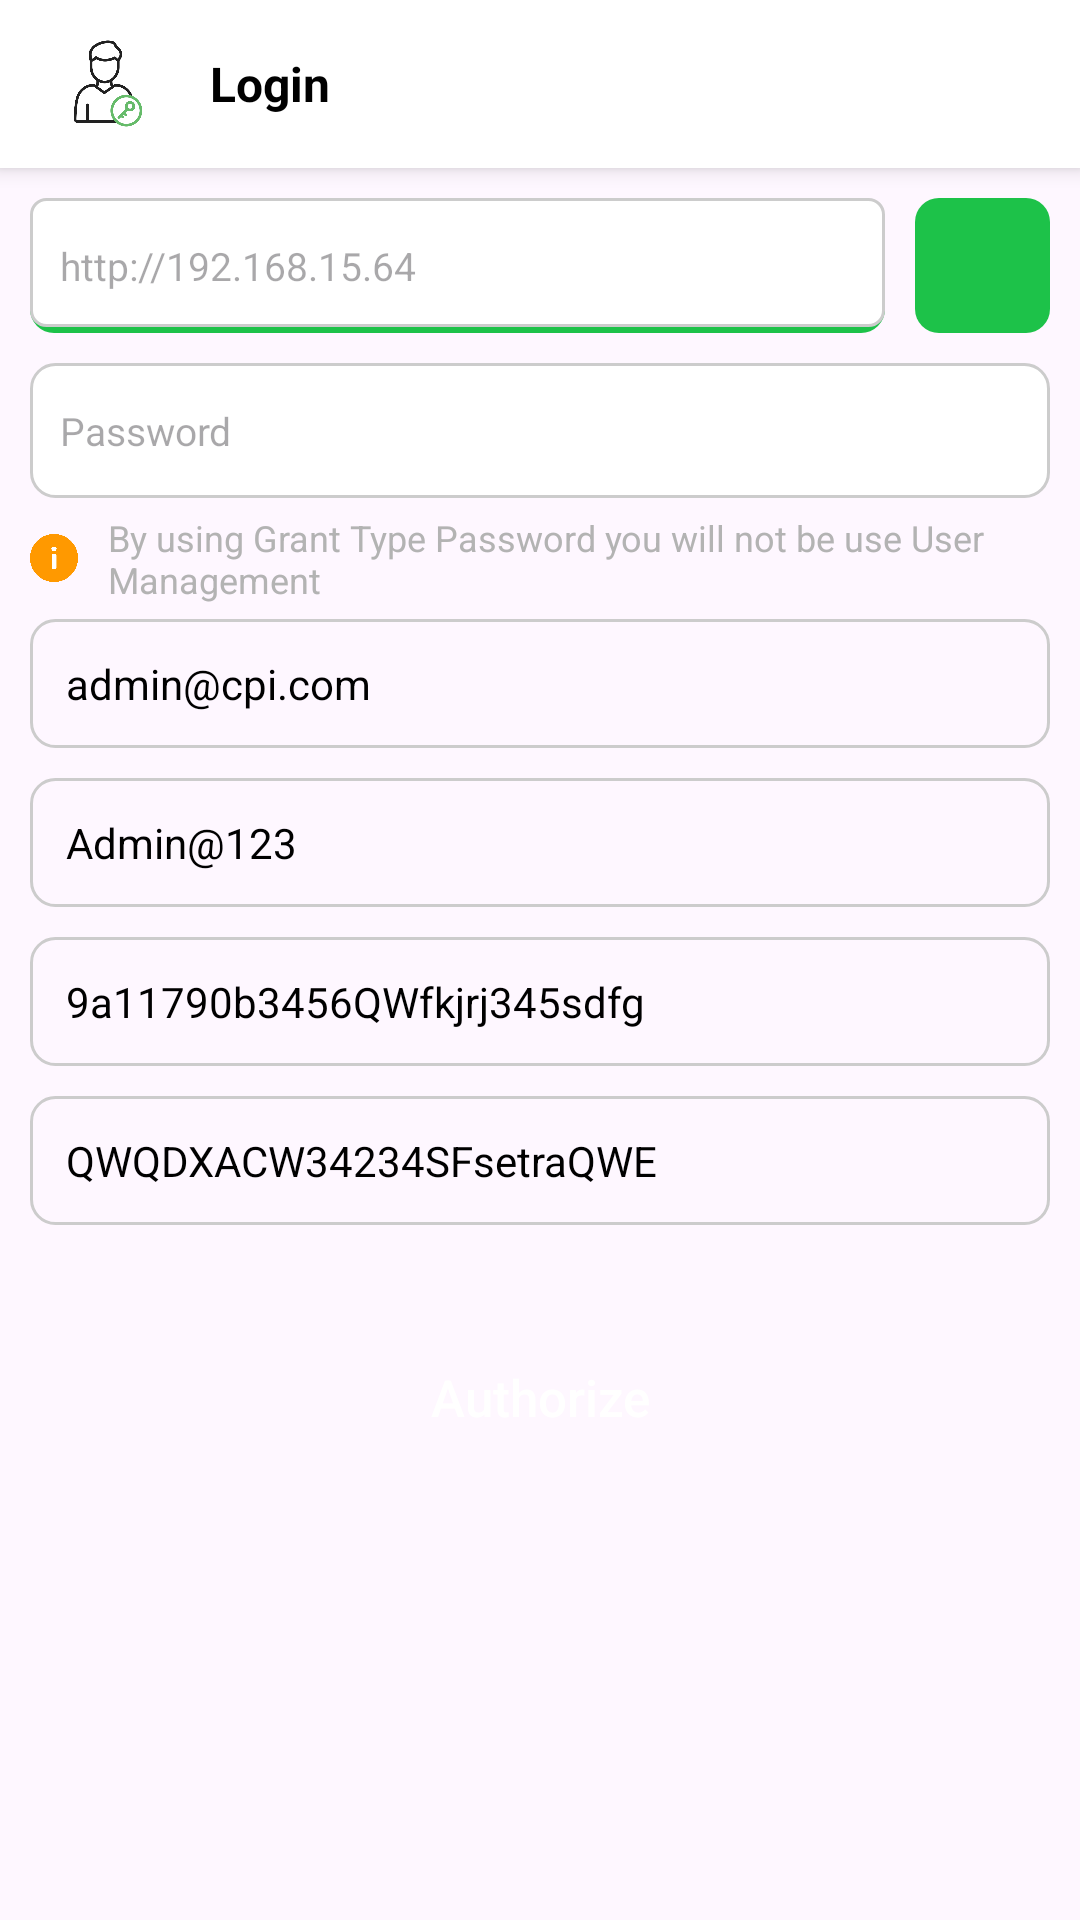

The Android layout XML behind this screen, and the referenced resources:
<!-- AndroidManifest.xml: application theme Theme.Kotliin1 -->
<!-- res/layout/activity_screen2_a2.xml -->
<?xml version="1.0" encoding="utf-8"?>
<LinearLayout xmlns:android="http://schemas.android.com/apk/res/android"
    xmlns:app="http://schemas.android.com/apk/res-auto"
    xmlns:tools="http://schemas.android.com/tools"
    android:id="@+id/main"
    android:layout_width="match_parent"
    android:layout_height="match_parent"
    android:orientation="vertical"
    tools:context=".Screen2A1">

    <androidx.appcompat.widget.Toolbar
        android:id="@+id/toolbar"
        android:layout_width="match_parent"
        android:layout_height="wrap_content"
        android:background="@android:color/white"
        app:titleTextColor="@android:color/black"
        android:theme="@style/ToolbarTitleText"
        android:elevation="4dp" >
        <ImageView
            android:id="@+id/toolbar_logo"
            android:layout_width="40dp"
            android:layout_height="35dp"
            android:layout_gravity="start|center_vertical"
            android:src="@drawable/login" />
        <TextView
            android:id="@+id/toolbar_title"
            android:layout_width="wrap_content"
            android:layout_height="wrap_content"
            android:layout_marginStart="30dp"
            android:text="@string/login"
            android:textColor="@android:color/black"
            android:textSize="16sp"/>
    </androidx.appcompat.widget.Toolbar>
    <LinearLayout
        android:layout_width="match_parent"
        android:layout_height="0dp"
        tools:ignore="MissingConstraints"
        android:layout_weight="1"
        android:padding="10dp"
        android:orientation="vertical"
    >
    <androidx.constraintlayout.widget.ConstraintLayout
        android:layout_width="match_parent"
        android:layout_height="wrap_content">
        <EditText
            android:id="@+id/editText1"
            android:layout_width="0dp"
            android:layout_height="0dp"
            android:hint="@string/http_192_168_15_64"
            android:padding="10dp"
            android:inputType="text"
            android:background="@drawable/input_back"
            android:layout_marginEnd="10dp"
            android:autofillHints=""
            app:layout_constraintStart_toStartOf="parent"
            app:layout_constraintEnd_toStartOf="@id/btn_search"
            app:layout_constraintTop_toTopOf="parent"
            app:layout_constraintBottom_toBottomOf="parent"
            android:textSize="13sp"/>

        <ImageView
            android:id="@+id/btn_search"
            android:layout_width="45dp"
            android:layout_height="45dp"
            android:background="@drawable/rounded_background"
            android:clickable="true"
            android:focusable="true"
            android:padding="12dp"
            android:src="@drawable/search"
            app:layout_constraintEnd_toEndOf="parent"
            app:layout_constraintTop_toTopOf="parent"
            app:layout_constraintBottom_toBottomOf="parent" />

    </androidx.constraintlayout.widget.ConstraintLayout>
        <LinearLayout
            android:layout_width="match_parent"
            android:layout_height="45dp"
            android:layout_marginTop="10dp"
            android:orientation="horizontal"
            android:background="@drawable/search_input_background">
            <EditText
                android:hint="@string/password"
                android:padding="10dp"
                android:inputType="text"
                android:layout_weight="1"
                android:layout_height="45dp"
                android:layout_width="0dp"
                android:background="@null"
                android:autofillHints=""
                android:textSize="13sp"/>

            <ImageView
                android:id="@+id/btn_search2"
                android:layout_width="40dp"
                android:layout_height="40dp"
                android:clickable="true"
                android:focusable="true"
                android:padding="12dp"
                android:layout_gravity="center"
                android:src="@drawable/down"/>

        </LinearLayout>

        <LinearLayout
            android:layout_width="match_parent"
            android:layout_height="wrap_content"
            android:layout_marginTop="5dp">

            <ImageView
                android:layout_width="16dp"
                android:layout_height="16dp"
                android:clickable="true"
                android:focusable="true"
                android:layout_marginEnd="10dp"
                android:src="@drawable/info"
                android:layout_gravity="center"/>
            <TextView
                android:layout_width="match_parent"
                android:layout_height="wrap_content"
                android:textColor="#B3B3B3"
                android:textSize="12sp"
                android:text="@string/password_warning"/>
        </LinearLayout>
        <TextView
            android:layout_width="match_parent"
            android:layout_height="wrap_content"
            android:textColor="@color/black"
            android:textSize="14sp"
            android:text="@string/admin_cpi_com"
            android:layout_marginVertical="5dp"
            android:background="@drawable/login_shape_2"
            android:clickable="true"
            android:id="@+id/otp1"
            android:padding="12dp"
            android:focusable="true" />
        <TextView
            android:layout_width="match_parent"
            android:layout_height="wrap_content"
            android:textColor="@color/black"
            android:textSize="14sp"
            android:background="@drawable/login_shape_2"
            android:padding="12dp"
            android:layout_marginVertical="5dp"
            android:id="@+id/otp2"
            android:text="@string/admin_123"
            android:clickable="true"
            android:focusable="true"/>
        <TextView
            android:layout_width="match_parent"
            android:layout_height="wrap_content"
            android:textColor="@color/black"
            android:textSize="14sp"
            android:text="@string/_9a11790b3456qwfkjrj345sdfg"
            android:layout_marginVertical="5dp"
            android:background="@drawable/login_shape_2"
            android:id="@+id/otp3"
            android:padding="12dp"
            android:clickable="true"
            android:focusable="true"/>
        <TextView
            android:layout_width="match_parent"
            android:layout_height="wrap_content"
            android:textColor="@color/black"
            android:textSize="14sp"
            android:id="@+id/otp4"
            android:text="@string/qwqdxacw34234sfsetraqwe"
            android:background="@drawable/login_shape_2"
            android:layout_marginVertical="5dp"
            android:padding="12dp"
            android:clickable="true"
            android:focusable="true"/>
        <androidx.appcompat.widget.AppCompatButton
            android:layout_width="250dp"
            android:id="@+id/btnAuth"
            android:layout_height="45dp"
            android:textSize="17sp"
            android:textColor="@color/white"
            android:layout_marginTop="30dp"
            android:layout_gravity="center_horizontal"
            android:textAllCaps="false"
            android:text="@string/authorize"
            android:background="@drawable/btn" />

    </LinearLayout>
</LinearLayout>
<!-- resources referenced by this layout -->
<resources>
  <color name="black">#FF000000</color>
  <color name="white">#FFFFFFFF</color>
  <!-- drawable info: png bitmap (drawable, 13272 bytes) -->
  <!-- drawable input_back (drawable) -->
  <?xml version="1.0" encoding="utf-8"?>
  <layer-list xmlns:android="http://schemas.android.com/apk/res/android">
  
      <item>
          <shape>
              <solid android:color="#1dc249" />
              <corners android:radius="8dp" />
          </shape>
      </item>
      <item android:bottom="2dp">
          <shape android:shape="rectangle" >
              <solid android:color="@color/white"/>
              <stroke android:width="1dp" android:color="#CCCCCC"  />
              <corners android:radius="5dp" />
  
          </shape>
      </item>
  </layer-list>
  <!-- drawable login: png bitmap (drawable, 20738 bytes) -->
  <!-- drawable login_shape_2 (drawable) -->
  <shape xmlns:android="http://schemas.android.com/apk/res/android">
      <corners android:radius="8dp" />
      <stroke android:width="1dp" android:color="#CCCCCC"  />
  </shape>
  <!-- drawable rounded_background (drawable) -->
  <shape xmlns:android="http://schemas.android.com/apk/res/android">
      <solid android:color="#1dc249" />
      <corners android:radius="8dp" />
      <elevation android:elevation="4dp" />
  </shape>
  <!-- drawable search_input_background (drawable) -->
  <?xml version="1.0" encoding="utf-8"?>
  <shape xmlns:android="http://schemas.android.com/apk/res/android">
      <solid android:color="@android:color/white" />
      <corners android:radius="8dp" />
      <stroke android:width="1dp" android:color="#CCCCCC"  />
  
  </shape>
  <string name="_9a11790b3456qwfkjrj345sdfg">9a11790b3456QWfkjrj345sdfg</string>
  <string name="admin_123">Admin@123</string>
  <string name="admin_cpi_com">admin@cpi.com</string>
  <string name="authorize">Authorize</string>
  <string name="http_192_168_15_64">http://192.168.15.64</string>
  <string name="login">Login</string>
  <string name="password">Password</string>
  <string name="password_warning">By using Grant Type Password you will not be use User Management</string>
  <string name="qwqdxacw34234sfsetraqwe">QWQDXACW34234SFsetraQWE</string>
  <style name="ToolbarTitleText" parent="Theme.AppCompat.Light.DarkActionBar">
          <item name="android:textSize">18sp</item> 
          <item name="android:textColor">#000000</item>
          <item name="android:textStyle">bold</item>
          
      </style>
  <style name="Theme.Kotliin1" parent="Base.Theme.Kotliin1" />
  <style name="Base.Theme.Kotliin1" parent="Theme.Material3.DayNight.NoActionBar">
          
          
      </style>
</resources>
